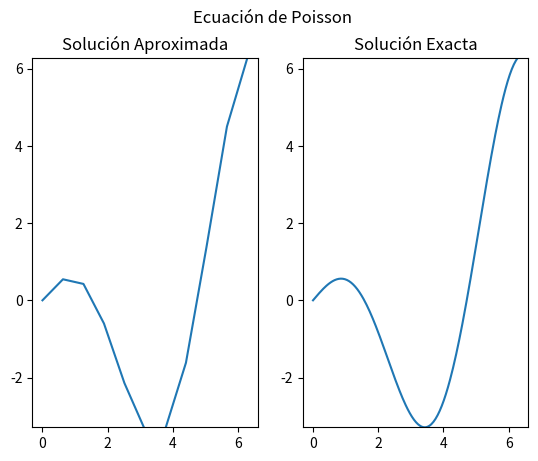

Generate this figure with matplotlib: (Note: this script raises an exception after producing the figure.)
import numpy as np                                                              # Librería con funciones y arreglos de cómputo numérico.
import matplotlib.pyplot as plt                                                 # Nos permitirá graficar los resultados.

def phi(x):                                                                     # Se define la función phi.
    phi = x*np.cos(x)                                                           # Se agrega la expresión para la condición.
    return phi                                                                  # Regresa el valor de la condición.

def f(x):                                                                       # Se define la función phi.
    f = 2*np.sin(x) + x*np.cos(x)                                               # Se agrega la expresión para la condición.
    return f                                                                    # Regresa el valor de la condición.

m      = 11                                                                     # Número de elementos que tendrá la discretización.
x      = np.linspace(0,2*np.pi,m)                                               # Se hace la discretización del intervalo [0, 2pi].
dx     = x[2] - x[1]                                                            # Se calcula h para el método de Diferencias Finitas.
phi_ap = np.zeros([m])                                                          # Se inicializa la variable para la solución aproximada.

alpha = phi(x[0])                                                               # Condición de frontera en x_0
beta  = phi(x[-1])                                                              # Condición de frontera en x_m

dA   = np.diag(-2*np.ones(m-2))                                                 # Se genera la diagonal principal de la matriz con -2.
dAp1 = np.diag(np.ones((m-2)-1), k = 1)                                         # Se genera la diagonal superior con 1.
dAm1 = np.diag(np.ones((m-2)-1), k = -1)                                        # Se genera la diagonal inferior con 1.
A    = dA + dAp1 + dAm1                                                         # Se ensambla la matriz tridiagonal.
A    = A/dx**2                                                                  # Se dividen todos los valores de la matriz entre dx^2.

rhs       = -f(x[1:m-1])                                                        # Se coloca toda la información del lado deracho en rhs.
rhs[0]   -= alpha/dx**2                                                         # Se agrega la condición de frontera al lado derecho.
rhs[m-3] -= beta/dx**2                                                          # Se agrega la condición de frontera al lado derecho.

A = np.linalg.pinv(A)                                                           # La inversa nos servirá para multiplicar por el lado derecho.
u = A@rhs                                                                       # Se multiplica la inversa por el lado derecho.

phi_ap[1:m-1] = u                                                               # Se guardan los valores de u, que son la aproximación en los nodos interiores.
phi_ap[0]     = alpha                                                           # Se guarda la condición inicial en la aproximación.
phi_ap[-1]    = beta                                                            # Se guarda la condición inicial en la aproximación.

x2 = np.linspace(0,2*np.pi,200)                                                 # Se crea una malla más fina para la solución exacta.
phi_ex = phi(x2)                                                                # Se calcula la solución exacta.

fig, (ax1, ax2) = plt.subplots(1, 2)                                            # Se hace una figura con dos figuras incrustadas.
plt.rcParams["figure.figsize"] = (10,5)                                         # Se define el tamaño de la figura principal.
plt.suptitle('Ecuación de Poisson')                                             # Se pone un título a la figura principal.
min  = phi_ex.min()                                                             # Se encuentra el valor mínimo de la solución para ajustar la gráfica.
max  = phi_ex.max()                                                             # Se encuentra el valor máximo de la solución para ajustar la gráfica.

ax1.set_title('Solución Aproximada')                                            # Se pone el título de la primera figura incrustada.
ax1.plot(x, phi_ap)                                                             # Se grafica la solución aproximada en la primera figura incrustada.
ax1.set_ylim([min,max])                                                         # Se establecen los ejes de la gráfica.

ax2.set_title('Solución Exacta')                                                # Se pone el título de la segunda figura incrustada.
ax2.plot(x2, phi_ex)                                                            # Se grafica la solución exacta en la segunda figura incrustada.
ax2.set_ylim([min,max])                                                         # Se establecen los ejes de la gráfica.
plt.show()                                                                      # Se muestra la figura.

m      = 11                                                                     # Número de elementos que tendrá la discretización.
x      = np.linspace(0,2*np.pi,m)                                               # Se hace la discretización del intervalo [0, 2pi].
dx     = x[2] - x[1]                                                            # Se calcula h para el método de Diferencias Finitas.
phi_ap = np.zeros([m])                                                          # Se inicializa la variable para la solución aproximada.
err    = 1                                                                      # Se inicializa una diferencia, err, en 1 para asegurarnos de que haga por lo menos una iteración.
tol    = np.sqrt(np.finfo(float).eps)                                           # Se establece una tolerancia que será la raíz cuadrada del épsilon de la computadora.

phi_ap[0]  = phi(x[0])                                                          # Condición de frontera en x_0
phi_ap[-1] = phi(x[-1])                                                         # Condición de frontera en x_m

while err >= tol:                                                               # Mientras que la diferencia sea más grande que la tolerancia.
    err = 0                                                                     # Se escribe la diferencia como 0.
    for i in range(1,m-2):                                                      # Para cada uno de los nodos interiores.
        t   = (1/2)*(phi_ap[i-1] + phi_ap[i+1] + dx**2*f(x[i]))                 # Se calcula la aproximación en el nodo.
        err = max(err, abs(t - phi_ap[i]))                                      # Se guarda la diferencia máxima entre la predicción y la solución nueva.
        phi_ap[i] = t                                                           # Se gurda el valor calculado de la solución.

x2 = np.linspace(0,2*np.pi,200)                                                 # Se crea una malla más fina para la solución exacta.
phi_ex = phi(x2)                                                                # Se calcula la solución exacta.

fig, (ax1, ax2) = plt.subplots(1, 2)                                            # Se hace una figura con dos figuras incrustadas.
plt.rcParams["figure.figsize"] = (10,5)                                         # Se define el tamaño de la figura principal.
plt.suptitle('Ecuación de Poisson')                                             # Se pone un título a la figura principal.
min  = phi_ex.min()                                                             # Se encuentra el valor mínimo de la solución para ajustar la gráfica.
max  = phi_ex.max()                                                             # Se encuentra el valor máximo de la solución para ajustar la gráfica.

ax1.set_title('Solución Aproximada')                                            # Se pone el título de la primera figura incrustada.
ax1.plot(x, phi_ap)                                                             # Se grafica la solución aproximada en la primera figura incrustada.
ax1.set_ylim([min,max])                                                         # Se establecen los ejes de la gráfica.

ax2.set_title('Solución Exacta')                                                # Se pone el título de la segunda figura incrustada.
ax2.plot(x2, phi_ex)                                                            # Se grafica la solución exacta en la segunda figura incrustada.
ax2.set_ylim([min,max])                                                         # Se establecen los ejes de la gráfica.
plt.show()                                                                      # Se muestra la figura.